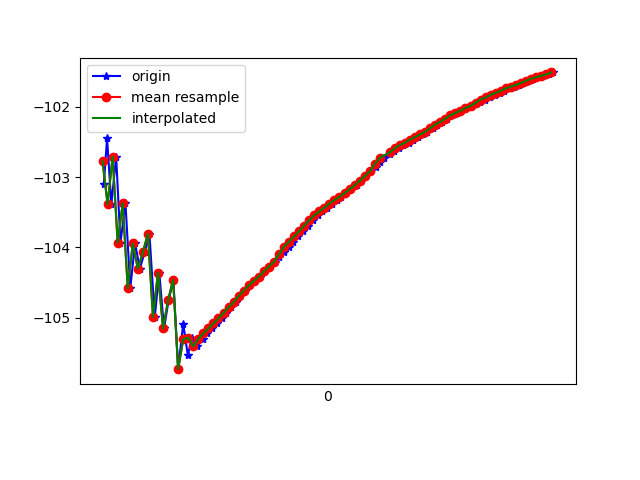

The table this chart was drawn from, first rows:
1617762677705, 458314348914001, -103.099266, 36.171787, 8.211317
1617762677718, 458314368144771, -102.4, 36, 7.862
1617762677735, 458314387375541, -103.4, 36.37, 8.453
1617762677754, 458314406606311, -102.7, 36.19, 8.033
1617762677771, 458314425837081, -103.9, 37.15, 8.454
1617762677791, 458314445067851, -103.4, 36.85, 8.273
1617762677810, 458314464298621, -104.6, 37.47, 9.16
1617762677829, 458314483529391, -103.9, 37.29, 8.565
1617762677848, 458314502760161, -104.3, 37.27, 9.265
1617762677867, 458314521990931, -104.1, 37.51, 8.383
1617762677886, 458314541221701, -103.8, 37.25, 8.455
1617762677907, 458314560452471, -105, 38.15, 8.864
1617762677925, 458314579811975, -104.4, 37.81, 8.472
1617762677944, 458314599042745, -105.2, 38.04, 9.433
1617762677962, 458314618273515, -104.8, 38.15, 8.804
1617762677981, 458314637504285, -104.5, 37.77, 8.876
1617762678000, 458314656735055, -105.7, 38.52, 9.392
1617762678020, 458314675965825, -105.1, 38.21, 8.847
1617762678038, 458314695196595, -105.5, 38.19, 9.604
1617762678056, 458314714427365, -105.3, 37.91, 9.734
1617762678076, 458314733658135, -105.4, 37.9, 9.89
1617762678097, 458314752888905, -105.3, 37.81, 9.859
1617762678114, 458314772119675, -105.2, 37.74, 9.847
1617762678133, 458314791350445, -105.2, 37.68, 9.831
1617762678155, 458314810581215, -105.1, 37.61, 9.818
1617762678172, 458314829811985, -105, 37.55, 9.805
1617762678190, 458314849042755, -104.9, 37.49, 9.781
1617762678210, 458314868273525, -104.9, 37.43, 9.755
1617762678228, 458314887504295, -104.8, 37.37, 9.737
1617762678247, 458314906735065, -104.7, 37.31, 9.707
1617762678266, 458314925965835, -104.6, 37.25, 9.679
1617762678285, 458314945196605, -104.5, 37.2, 9.65
1617762678304, 458314964427375, -104.5, 37.15, 9.628
1617762678324, 458314983658145, -104.4, 37.11, 9.605
1617762678342, 458315002888915, -104.3, 37.06, 9.571
1617762678362, 458315022119685, -104.3, 37.01, 9.541
1617762678385, 458315041350455, -104.2, 36.98, 9.51
1617762678401, 458315060581225, -104.1, 36.94, 9.48
1617762678419, 458315079811995, -104.1, 36.89, 9.444
1617762678438, 458315099042765, -104, 36.86, 9.407
1617762678456, 458315118273535, -103.9, 36.82, 9.369
1617762678477, 458315137504305, -103.8, 36.78, 9.335
1617762678495, 458315156735075, -103.8, 36.73, 9.301
1617762678515, 458315175965845, -103.7, 36.68, 9.268
1617762678534, 458315195196615, -103.6, 36.62, 9.237
1617762678553, 458315214427385, -103.5, 36.56, 9.209
1617762678571, 458315233658155, -103.5, 36.5, 9.182
1617762678590, 458315252888925, -103.4, 36.45, 9.151
1617762678612, 458315272119695, -103.4, 36.41, 9.109
1617762678629, 458315291350465, -103.3, 36.38, 9.067
1617762678647, 458315310581235, -103.3, 36.34, 9.031
1617762678666, 458315329812005, -103.2, 36.3, 8.991
1617762678685, 458315349042775, -103.2, 36.27, 8.952
1617762678710, 458315368273545, -103.1, 36.24, 8.914
1617762678724, 458315387504315, -103.1, 36.22, 8.865
1617762678742, 458315406735085, -103, 36.21, 8.816
1617762678761, 458315425965855, -102.9, 36.19, 8.766
1617762678783, 458315445196625, -102.8, 36.16, 8.725
1617762678799, 458315464427395, -102.8, 36.12, 8.687
1617762678818, 458315483658165, -102.7, 36.09, 8.66
1617762678841, 458315502888935, -102.7, 36.05, 8.628
... 34 more rows
